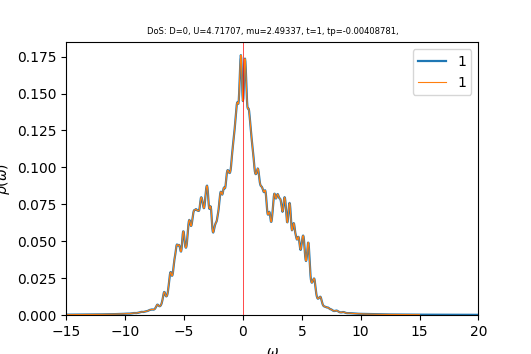

Data behind this chart, as committed beside it:
w	up_1	down_1	cumul_up_1	cumul_down_1	
-15	0.0002491	0.0002414	0	0
-14.96	0.0002505	0.0002428	8.77567e-06	8.50478e-06
-14.93	0.0002519	0.0002441	1.75998e-05	1.70556e-05
-14.89	0.0002533	0.0002454	2.64728e-05	2.56528e-05
-14.86	0.0002547	0.0002467	3.53952e-05	3.42968e-05
-14.82	0.0002561	0.0002481	4.43673e-05	4.29881e-05
-14.79	0.0002575	0.0002494	5.33898e-05	5.17272e-05
-14.75	0.000259	0.0002508	6.24631e-05	6.05145e-05
-14.72	0.0002604	0.0002522	7.15878e-05	6.93506e-05
-14.68	0.0002619	0.0002536	8.07645e-05	7.82359e-05
-14.65	0.0002634	0.000255	8.99939e-05	8.71709e-05
-14.61	0.000265	0.0002565	9.92765e-05	9.61563e-05
-14.58	0.0002665	0.0002579	0.0001086	0.0001052
-14.54	0.0002681	0.0002594	0.000118	0.0001143
-14.51	0.0002696	0.0002609	0.0001275	0.0001234
-14.47	0.0002712	0.0002623	0.000137	0.0001326
-14.44	0.0002729	0.0002639	0.0001465	0.0001419
-14.4	0.0002745	0.0002654	0.0001561	0.0001512
-14.37	0.0002761	0.0002669	0.0001658	0.0001605
-14.33	0.0002777	0.0002685	0.0001755	0.0001699
-14.3	0.0002793	0.00027	0.0001853	0.0001794
-14.26	0.000281	0.0002716	0.0001952	0.0001889
-14.23	0.0002826	0.0002732	0.0002051	0.0001985
-14.19	0.0002843	0.0002747	0.000215	0.0002081
-14.16	0.000286	0.0002763	0.000225	0.0002178
-14.12	0.0002877	0.000278	0.0002351	0.0002275
-14.09	0.0002894	0.0002796	0.0002453	0.0002373
-14.05	0.0002912	0.0002813	0.0002555	0.0002472
-14.02	0.000293	0.0002829	0.0002657	0.0002571
-13.98	0.0002948	0.0002846	0.0002761	0.000267
-13.95	0.0002967	0.0002864	0.0002864	0.0002771
-13.91	0.0002985	0.0002881	0.0002969	0.0002872
-13.88	0.0003004	0.0002898	0.0003074	0.0002973
-13.84	0.0003024	0.0002916	0.000318	0.0003075
-13.81	0.0003043	0.0002934	0.0003287	0.0003178
-13.77	0.0003063	0.0002952	0.0003394	0.0003282
-13.74	0.0003083	0.0002971	0.0003502	0.0003386
-13.7	0.0003103	0.000299	0.0003611	0.000349
-13.67	0.0003122	0.0003009	0.000372	0.0003596
-13.63	0.0003142	0.0003028	0.000383	0.0003702
-13.6	0.0003162	0.0003047	0.0003941	0.0003809
-13.56	0.0003181	0.0003066	0.0004053	0.0003916
-13.53	0.0003202	0.0003085	0.0004165	0.0004024
-13.49	0.0003222	0.0003105	0.0004278	0.0004133
-13.46	0.0003243	0.0003124	0.0004391	0.0004242
-13.42	0.0003264	0.0003144	0.0004506	0.0004352
-13.39	0.0003286	0.0003164	0.0004621	0.0004463
-13.35	0.0003309	0.0003183	0.0004737	0.0004575
-13.32	0.0003332	0.0003204	0.0004853	0.0004687
-13.28	0.0003355	0.0003224	0.0004971	0.00048
-13.25	0.0003378	0.0003245	0.0005089	0.0004914
-13.21	0.0003402	0.0003266	0.0005209	0.0005028
-13.18	0.0003425	0.0003288	0.0005329	0.0005143
-13.14	0.0003449	0.0003311	0.0005449	0.0005259
-13.11	0.0003472	0.0003334	0.0005571	0.0005376
-13.07	0.0003496	0.0003357	0.0005693	0.0005494
-13.04	0.000352	0.0003381	0.0005817	0.0005612
-13	0.0003546	0.0003406	0.0005941	0.0005732
-12.97	0.0003571	0.0003431	0.0006066	0.0005852
-12.93	0.0003596	0.0003456	0.0006192	0.0005973
... 940 more rows
